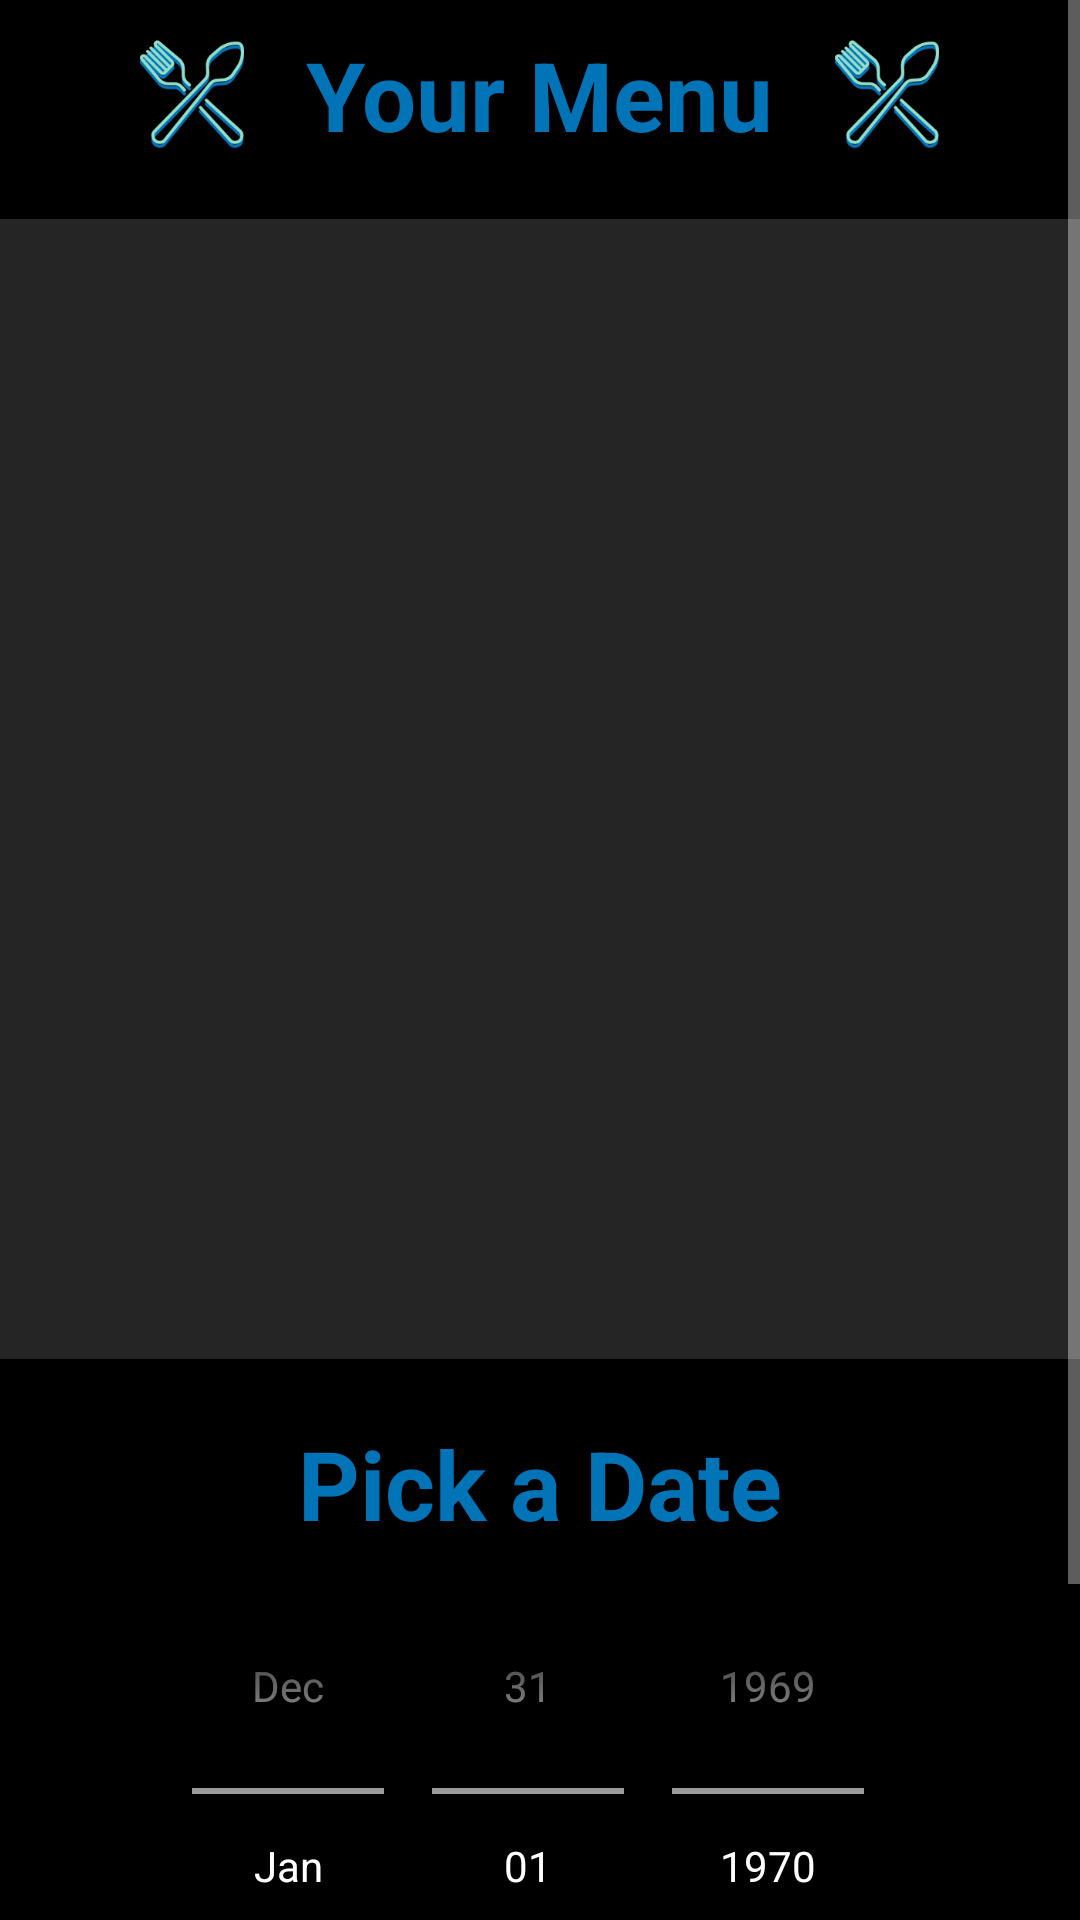

Write the Android layout XML for this screen, with the resource values it uses.
<!-- AndroidManifest.xml: activity theme BmrTheme.NoActionBar -->
<!-- res/layout/activity_pick_date.xml -->
<?xml version="1.0" encoding="utf-8"?>
<ScrollView xmlns:android="http://schemas.android.com/apk/res/android"
    android:layout_height="wrap_content"
    android:layout_width="match_parent">

    <androidx.constraintlayout.widget.ConstraintLayout xmlns:android="http://schemas.android.com/apk/res/android"
        xmlns:app="http://schemas.android.com/apk/res-auto"
        xmlns:tools="http://schemas.android.com/tools"
        android:layout_width="match_parent"
        android:layout_height="match_parent"
        tools:context=".PickDateActivity"
        android:background="#000">

        <LinearLayout
            android:id="@+id/pick_date_title"
            android:layout_width="match_parent"
            android:layout_height="wrap_content"
            app:layout_constraintTop_toTopOf="parent"
            android:layout_marginTop="10dp"
            android:gravity="center">

            <ImageView
                android:layout_width="36dp"
                android:layout_height="36dp"
                android:src="@drawable/icon_spork"/>

            <TextView
                android:id="@+id/textViewYourMenuTitle"
                android:layout_width="wrap_content"
                android:layout_height="wrap_content"
                android:text="@string/your_menu"
                android:textSize="32dp"
                android:gravity="center"
                android:layout_marginLeft="20dp"
                android:layout_marginRight="20dp"
                android:textColor="@color/bmrBlue"
                android:textStyle="bold"/>

            <ImageView
                android:layout_width="36dp"
                android:layout_height="36dp"
                android:src="@drawable/icon_spork"/>

        </LinearLayout>

        <FrameLayout
            android:id="@+id/selectedFoodFragment"
            android:layout_width="match_parent"
            android:layout_height="380dp"
            android:layout_marginTop="20dp"
            app:layout_constraintTop_toBottomOf="@id/pick_date_title"
            android:background="@color/bmrGrey"/>

        <TextView
            android:id="@+id/textViewPickDate"
            android:layout_width="match_parent"
            android:layout_height="wrap_content"
            android:text="@string/simply_pick_a_date"
            android:textSize="32dp"
            android:gravity="center"
            android:textColor="@color/bmrBlue"
            android:textStyle="bold"
            android:layout_marginTop="20dp"
            app:layout_constraintTop_toBottomOf="@id/selectedFoodFragment"/>

        <DatePicker
            android:id="@+id/datePicker1"
            android:layout_width="match_parent"
            android:layout_height="wrap_content"
            android:datePickerMode="spinner"
            android:calendarViewShown="false"
            app:layout_constraintTop_toBottomOf="@id/textViewPickDate"
            app:layout_constraintStart_toStartOf="parent"/>

        <Button
            android:id="@+id/save_menu_date_button"
            android:layout_width="wrap_content"
            android:layout_height="wrap_content"
            app:layout_constraintTop_toBottomOf="@id/datePicker1"
            app:layout_constraintEnd_toEndOf="parent"
            app:layout_constraintStart_toStartOf="parent"
            android:background="@color/bmrGreen"
            android:text="@string/save"
            android:textColor="#000"/>

    </androidx.constraintlayout.widget.ConstraintLayout>

</ScrollView>
<!-- resources referenced by this layout -->
<resources>
  <color name="bmrBlue">#0074B7</color>
  <color name="bmrGreen">#92DDC9</color>
  <color name="bmrGrey">#252525</color>
  <!-- drawable icon_spork: png bitmap (drawable, 16029 bytes) -->
  <string name="save">SAVE</string>
  <string name="simply_pick_a_date">Pick a Date</string>
  <string name="your_menu">Your Menu</string>
  <style name="BmrTheme.NoActionBar">
          <item name="windowActionBar">false</item>
          <item name="windowNoTitle">true</item>
      </style>
</resources>
